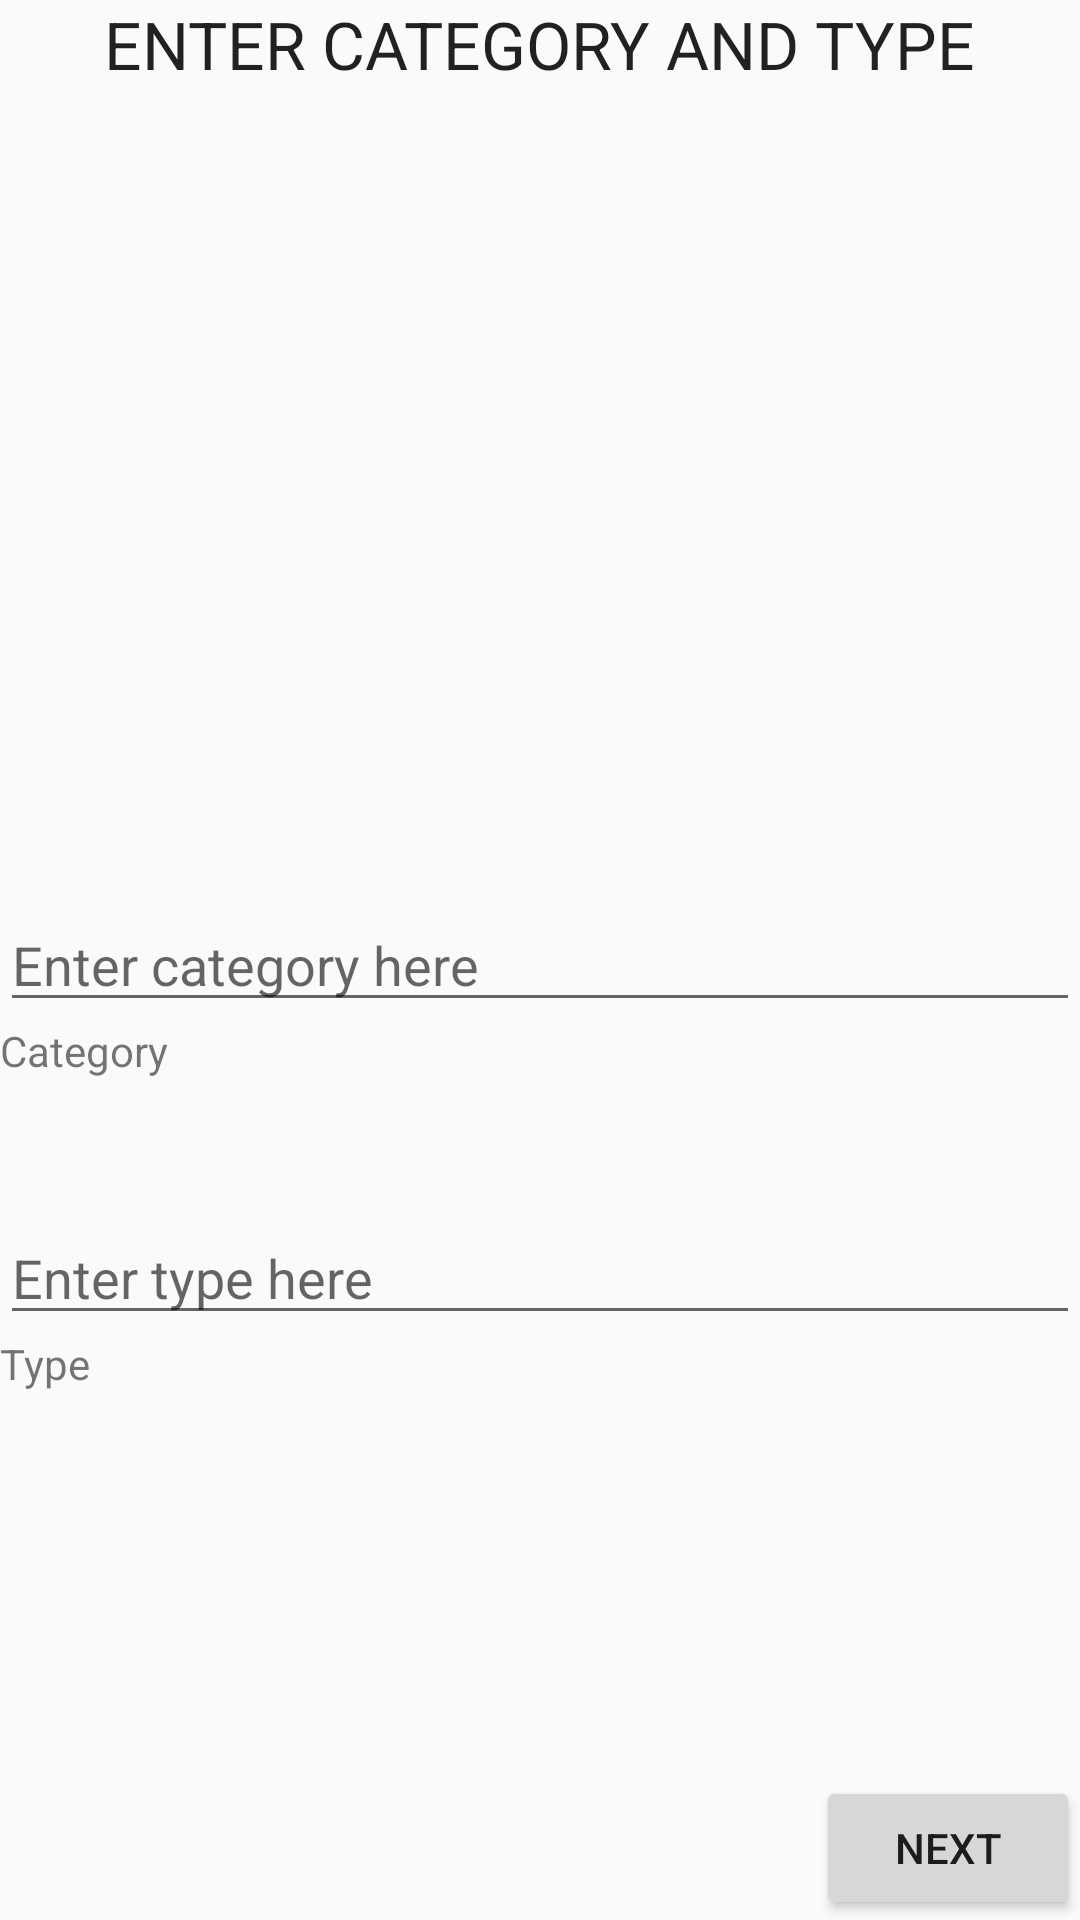

Here is an Android app screen rendered from its layout file. Give the layout XML and the strings, colors and styles it references.
<!-- AndroidManifest.xml: application theme Theme.Transparent -->
<!-- res/layout/cat.xml -->
<?xml version="1.0" encoding="utf-8"?>
<RelativeLayout xmlns:android="http://schemas.android.com/apk/res/android"
    android:layout_width="fill_parent" android:layout_height="match_parent"
    android:background="@drawable/ct">

    <EditText
        android:layout_width="fill_parent"
        android:layout_height="wrap_content"
        android:id="@+id/editText2"
        android:layout_centerVertical="true"
        android:hint="Enter category here" />

    <EditText
        android:layout_width="fill_parent"
        android:layout_height="wrap_content"
        android:id="@+id/editText3"
        android:layout_below="@+id/editText2"
        android:layout_centerHorizontal="true"
        android:layout_marginTop="63dp"
        android:hint="Enter type here" />

    <TextView
        android:layout_width="wrap_content"
        android:layout_height="wrap_content"
        android:textAppearance="?android:attr/textAppearanceLarge"
        android:text="ENTER CATEGORY AND TYPE"
        android:id="@+id/textView2"
        android:layout_alignParentTop="true"
        android:layout_centerHorizontal="true" />

    <TextView
        android:layout_width="wrap_content"
        android:layout_height="wrap_content"
        android:text="Category"
        android:id="@+id/textView3"
        android:layout_below="@+id/editText2"
        android:layout_alignParentLeft="true"
        android:layout_alignParentStart="true" />

    <TextView
        android:layout_width="wrap_content"
        android:layout_height="wrap_content"
        android:text="Type"
        android:id="@+id/textView4"
        android:layout_below="@+id/editText3"
        android:layout_alignParentLeft="true"
        android:layout_alignParentStart="true" />

    <Button
        android:layout_width="wrap_content"
        android:layout_height="wrap_content"
        android:text="next"
        android:id="@+id/button3"
        android:layout_alignParentBottom="true"
        android:layout_alignParentRight="true"
        android:layout_alignParentEnd="true"
        android:onClick="steps" />

</RelativeLayout>
<!-- resources referenced by this layout -->
<resources>
  <style name="Theme.Transparent" parent="Theme.AppCompat.Light.NoActionBar">
          <item name="android:windowNoTitle">true</item>
          <item name="android:windowActionBar">false</item>
          <item name="android:windowFullscreen">false</item>
          <item name="android:windowContentOverlay">@null</item>
          <item name="android:windowIsTranslucent">true</item>
      </style>
</resources>
